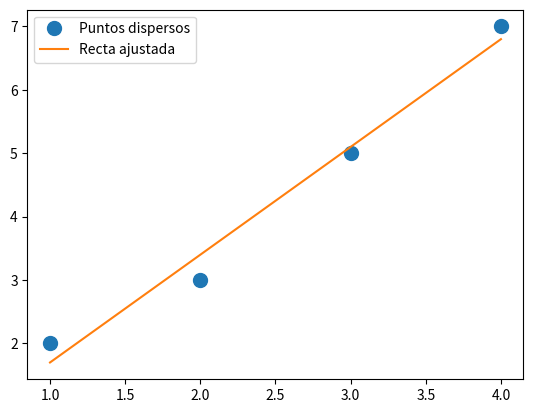

This chart was generated by the following Python code:
#!/usr/bin/env python


# -*- coding: utf-8 -*-
import numpy as np
import matplotlib.pyplot as plt


x = np.arange(start=1, stop=5, dtype=np.float64)
y = np.array(object=[2, 3, 5, 7], dtype=np.float64)
f = np.polynomial.polynomial.Polynomial.fit(
    x=x, y=y, deg=1, domain=(np.min(x), np.max(x))
)
yf = [f(cx) for cx in x]
fig, ax = plt.subplots()
ax.plot(x, y, "o", label="Puntos dispersos", markersize=10)
ax.plot(x, yf, linestyle="-", label="Recta ajustada")
ax.legend()
plt.savefig("fitted.png")
